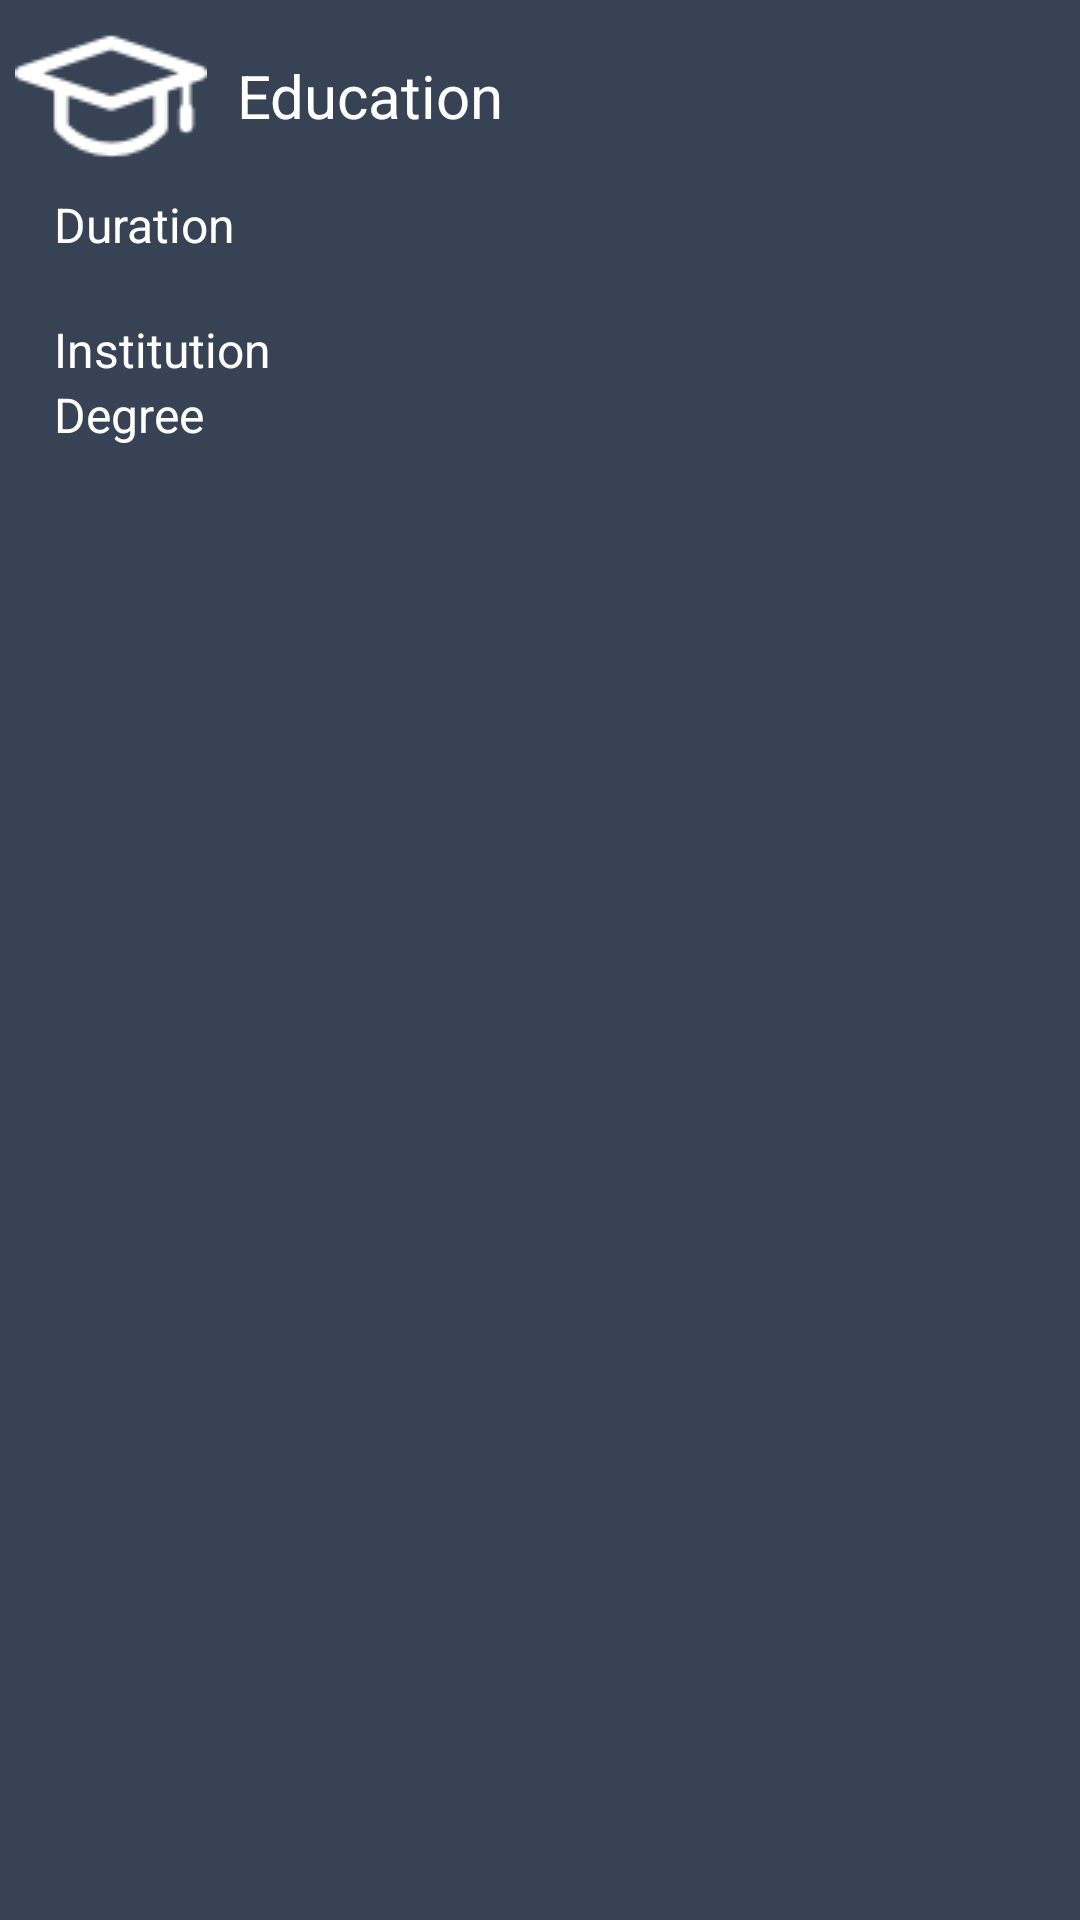

Layout XML and referenced resources for this Android screen:
<!-- AndroidManifest.xml: application theme AppTheme -->
<!-- res/layout/education_item.xml -->
<?xml version="1.0" encoding="utf-8"?>
<LinearLayout xmlns:android="http://schemas.android.com/apk/res/android"
    xmlns:tools="http://schemas.android.com/tools"
    android:layout_width="match_parent"
    android:layout_height="wrap_content"
    android:background="@color/colorBlust"
    android:orientation="vertical">


    <LinearLayout
        android:layout_width="match_parent"
        android:layout_height="wrap_content"
        android:baselineAligned="false"
        android:orientation="horizontal">

        <ImageView
            android:id="@+id/educationImage"
            android:layout_width="wrap_content"
            android:layout_height="wrap_content"
            android:layout_gravity="center"
            android:layout_marginStart="5dp"
            android:layout_marginLeft="5dp"
            android:src="@drawable/education_information"
            tools:ignore="ContentDescription" />

        <TextView
            android:id="@+id/education_info"
            android:layout_width="match_parent"
            android:layout_height="wrap_content"
            android:layout_gravity="center"
            android:layout_marginStart="10dp"
            android:layout_marginLeft="10dp"
            android:text="@string/education_information"
            android:textColor="@color/colorWhite"
            android:textSize="20sp" />

    </LinearLayout>

    <TextView
        android:id="@+id/duration"
        android:layout_width="match_parent"
        android:layout_height="wrap_content"
        android:layout_gravity="center"
        android:layout_marginStart="12dp"
        android:layout_marginLeft="12dp"
        android:layout_marginBottom="20dp"
        android:text="@string/text_duration"
        android:textColor="@color/colorWhite"
        android:textSize="16sp" />

    <TextView
        android:id="@+id/institution"
        android:layout_width="match_parent"
        android:layout_height="wrap_content"
        android:layout_gravity="center"
        android:layout_marginStart="12dp"
        android:layout_marginLeft="12dp"
        android:text="@string/text_institution"
        android:textColor="@color/colorWhite"
        android:textSize="16sp" />

    <TextView
        android:id="@+id/degree"
        android:layout_width="match_parent"
        android:layout_height="match_parent"
        android:layout_gravity="center"
        android:layout_marginStart="12dp"
        android:layout_marginLeft="12dp"
        android:text="@string/text_degree"
        android:textColor="@color/colorWhite"
        android:textSize="16sp" />


    <Space
        android:layout_width="120dp"
        android:layout_height="60dp" />

    <View style="@style/dividerHorizontal" />

    <include
        layout="@layout/subject"
        android:layout_width="match_parent"
        android:layout_height="match_parent" />

    <Space
        android:layout_width="120dp"
        android:layout_height="60dp" />

    <View style="@style/dividerHorizontal" />


</LinearLayout>
<!-- res/layout/subject.xml (included above) -->
<LinearLayout xmlns:android="http://schemas.android.com/apk/res/android"
    xmlns:tools="http://schemas.android.com/tools"
    android:layout_width="match_parent"
    android:layout_height="wrap_content"
    android:background="@color/colorBlust"
    android:orientation="horizontal"
    android:padding="20dp">

    <RelativeLayout
        android:layout_width="match_parent"
        android:layout_height="match_parent"
        android:orientation="horizontal">

        <ImageView
            android:id="@+id/subjectImage"
            android:layout_width="wrap_content"
            android:layout_height="wrap_content"
            android:layout_gravity="center"
            android:layout_marginStart="20dp"
            android:layout_marginLeft="20dp"
            android:src="@drawable/university_subjects"
            tools:ignore="ContentDescription" />

        <TextView
            android:id="@+id/subjects"
            android:layout_width="match_parent"
            android:layout_height="wrap_content"
            android:layout_gravity="center"
            android:layout_marginStart="100dp"
            android:layout_marginLeft="100dp"
            android:text="@string/university_subject"
            android:textColor="@color/colorWhite"
            android:textSize="20sp" />
    </RelativeLayout>
</LinearLayout>
<!-- resources referenced by this layout -->
<resources>
  <color name="colorBlust">#374255</color>
  <color name="colorWhite">#ffffff</color>
  <!-- drawable education_information: png bitmap (drawable, 1628 bytes) -->
  <!-- drawable university_subjects: png bitmap (drawable, 3876 bytes) -->
  <string name="education_information">Education</string>
  <string name="text_degree">Degree</string>
  <string name="text_duration">Duration</string>
  <string name="text_institution">Institution</string>
  <string name="university_subject">Subjects</string>
  <style name="dividerHorizontal" parent="dividerBase">
          <item name="android:layout_width">match_parent</item>
  
          <item name="android:layout_height">1dp</item>
          // You can change thickness here.
  
      </style>
  <style name="AppTheme" parent="Theme.AppCompat.Light.DarkActionBar">
          
          <item name="colorPrimary">@color/colorPrimary</item>
          <item name="colorPrimaryDark">@color/colorPrimaryDark</item>
          <item name="colorAccent">@color/colorAccent</item>
      </style>
  <style name="dividerBase">
          <item name="android:background">?android:attr/listDivider</item>
          <item name="android:color">@android:color/white</item>
  
      </style>
  <color name="colorPrimary">#008577</color>
  <color name="colorPrimaryDark">#00574B</color>
  <color name="colorAccent">#D81B60</color>
</resources>
